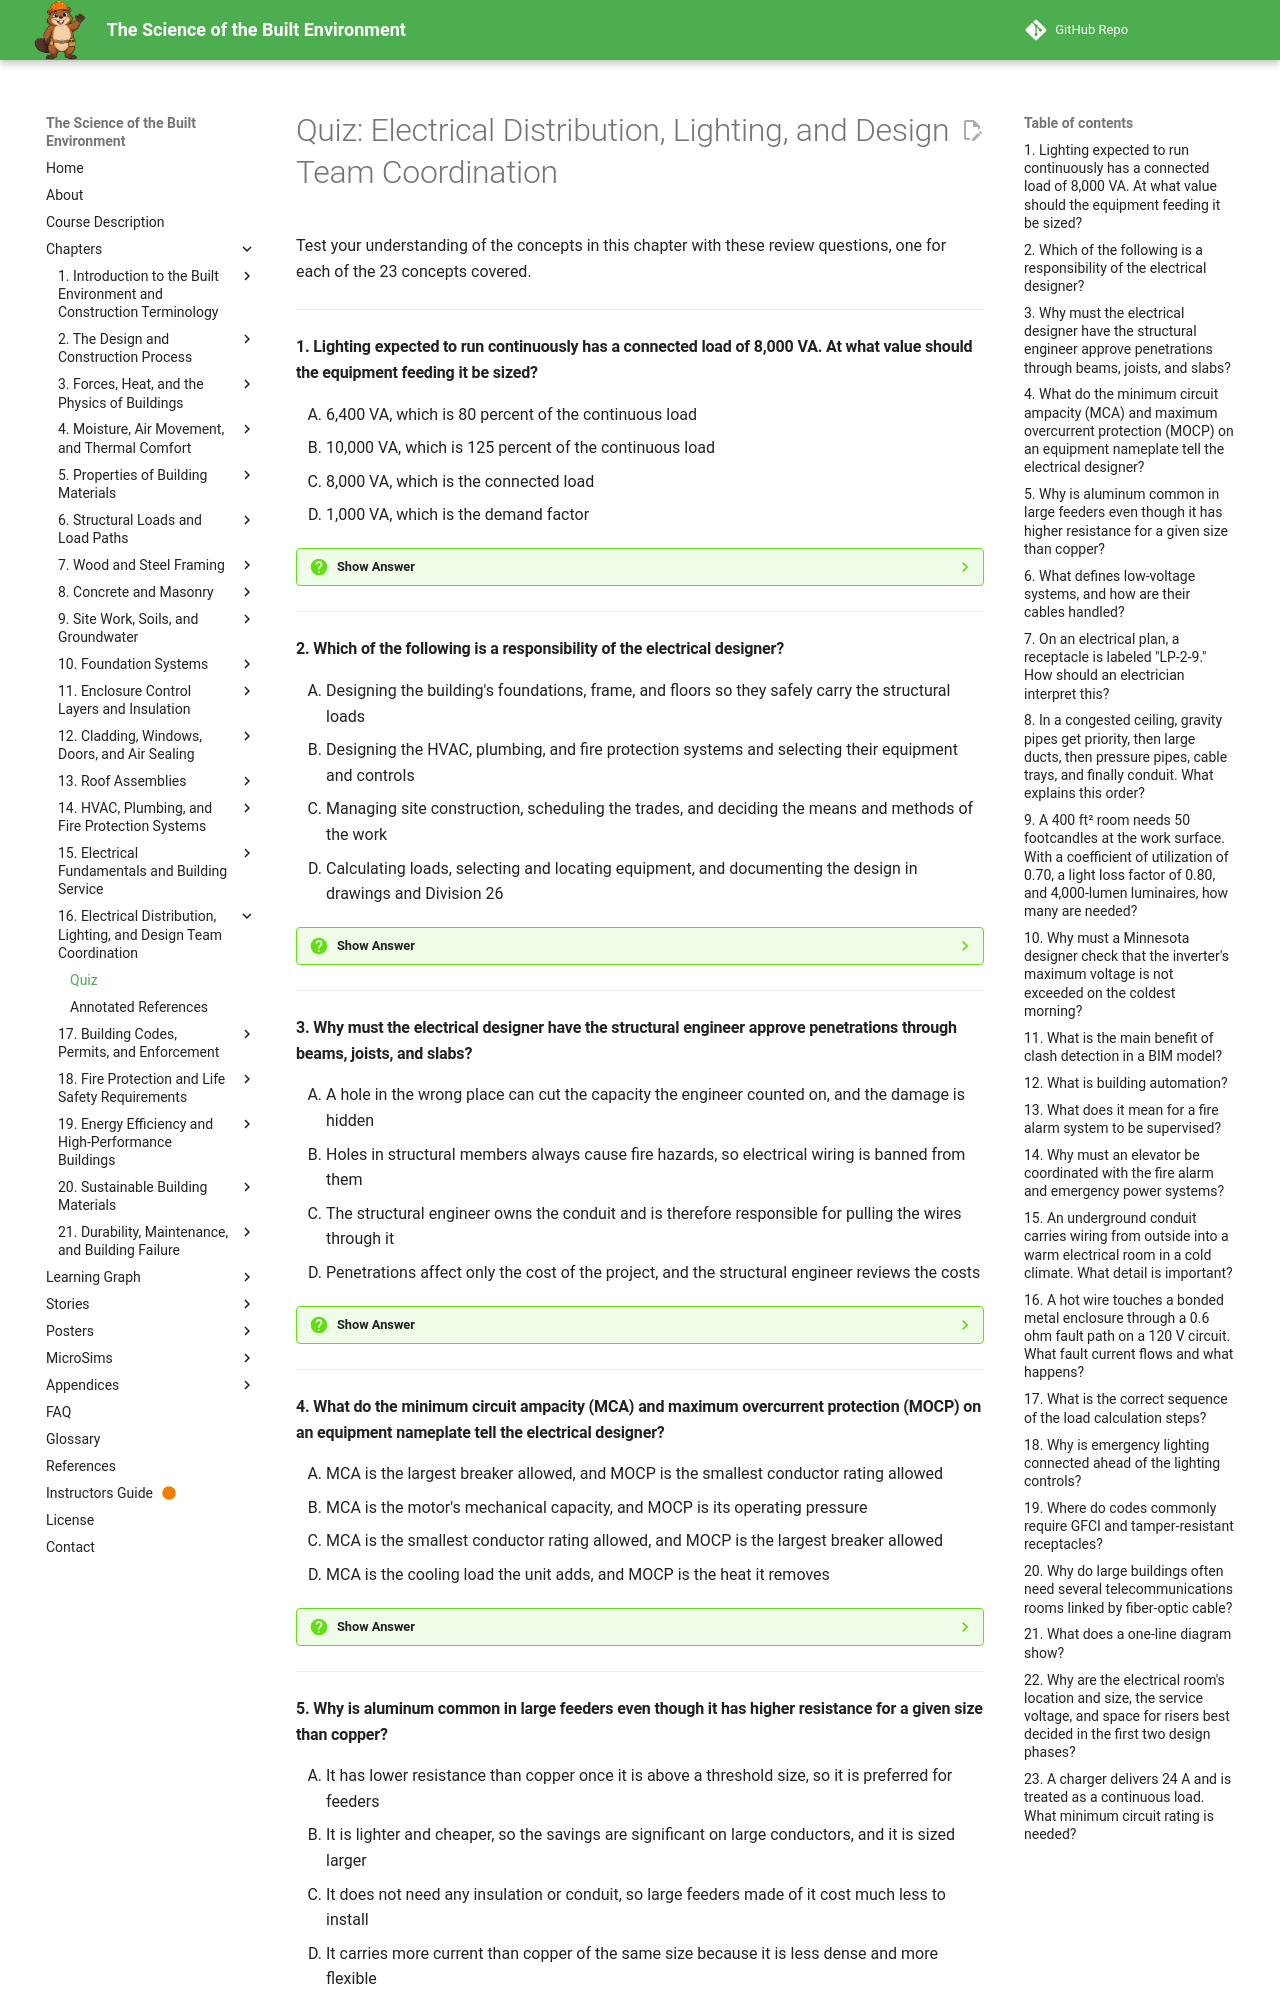

repository: dmccreary/science-of-the-built-envrionment · page: chapters/16-electrical-distribution-design/quiz/index.html · generator: mkdocs

# Quiz: Electrical Distribution, Lighting, and Design Team Coordination

Test your understanding of the concepts in this chapter with these review questions, one for each of the 23 concepts covered.

---

#### 1. Lighting expected to run continuously has a connected load of 8,000 VA. At what value should the equipment feeding it be sized?

<div class="upper-alpha" markdown>
1. 6,400 VA, which is 80 percent of the continuous load
2. 10,000 VA, which is 125 percent of the continuous load
3. 8,000 VA, which is the connected load
4. 1,000 VA, which is the demand factor
</div>

??? question "Show Answer"
    The correct answer is **B**. A continuous load is any load expected to run for three hours or more, and the code requires equipment feeding it to be sized at 125 percent, the 80 percent rule seen from the other side. So 8,000 × 1.25 = 10,000 VA. The connected load is the sum of nameplate ratings as if everything ran at once, while the demand load is what the system is expected to carry at its peak.

    **Concept Tested:** Electrical Loads

    **See:** [Electrical Loads](index.md#electrical-loads)

---

#### 2. Which of the following is a responsibility of the electrical designer?

<div class="upper-alpha" markdown>
1. Designing the building's foundations, frame, and floors so they safely carry the structural loads
2. Designing the HVAC, plumbing, and fire protection systems and selecting their equipment and controls
3. Managing site construction, scheduling the trades, and deciding the means and methods of the work
4. Calculating loads, selecting and locating equipment, and documenting the design in drawings and Division 26
</div>

??? question "Show Answer"
    The correct answer is **D**. The electrical designer plans the electrical systems, whether alone or under a licensed electrical engineer who takes professional responsibility. Responsibilities include power distribution, lighting, special systems such as fire alarm and data, documentation, and coordination and construction support, including submittal review and field observation. Structural design belongs to the structural engineer, mechanical systems to the mechanical engineer, and site management to the general contractor.

    **Concept Tested:** Electrical Designer

    **See:** [The Electrical Designer](index.md#the-electrical-designer)

---

#### 3. Why must the electrical designer have the structural engineer approve penetrations through beams, joists, and slabs?

<div class="upper-alpha" markdown>
1. A hole in the wrong place can cut the capacity the engineer counted on, and the damage is hidden
2. Holes in structural members always cause fire hazards, so electrical wiring is banned from them
3. The structural engineer owns the conduit and is therefore responsible for pulling the wires through it
4. Penetrations affect only the cost of the project, and the structural engineer reviews the costs
</div>

??? question "Show Answer"
    The correct answer is **A**. Electrical coordination with structural work covers four issues: equipment adds weight, wiring must pass through the structure, embedded conduit occupies space inside a concrete slab, and suspended equipment needs verified attachment points. At Riverbend, the glued-laminated beams over the 40 ft multipurpose room must never be drilled or notched without approval, so conduit is routed beside the beams or through located sleeves.

    **Concept Tested:** Structural Engineer

    **See:** [Structural Engineer](index.md#structural-engineer)

---

#### 4. What do the minimum circuit ampacity (MCA) and maximum overcurrent protection (MOCP) on an equipment nameplate tell the electrical designer?

<div class="upper-alpha" markdown>
1. MCA is the largest breaker allowed, and MOCP is the smallest conductor rating allowed
2. MCA is the motor's mechanical capacity, and MOCP is its operating pressure
3. MCA is the smallest conductor rating allowed, and MOCP is the largest breaker allowed
4. MCA is the cooling load the unit adds, and MOCP is the heat it removes
</div>

??? question "Show Answer"
    The correct answer is **C**. The mechanical engineer provides an equipment schedule listing each motor, fan, pump, boiler, and compressor with voltage, phase, and demand. The electrical designer uses the two nameplate numbers to select wire and breaker for each piece of equipment. The disciplines also share fire protection and controls, such as HVAC fans shutting down when the fire alarm sounds, and lighting and transformers add heat to the cooling load.

    **Concept Tested:** Mechanical Engineer

    **See:** [Mechanical Engineer](index.md#mechanical-engineer)

---

#### 5. Why is aluminum common in large feeders even though it has higher resistance for a given size than copper?

<div class="upper-alpha" markdown>
1. It has lower resistance than copper once it is above a threshold size, so it is preferred for feeders
2. It is lighter and cheaper, so the savings are significant on large conductors, and it is sized larger
3. It does not need any insulation or conduit, so large feeders made of it cost much less to install
4. It carries more current than copper of the same size because it is less dense and more flexible
</div>

??? question "Show Answer"
    The correct answer is **B**. Building conductors are almost always copper or aluminum. A conductor must be large enough that its ampacity exceeds the load current after code adjustments, and the voltage drop must stay acceptable. Ampacity is reduced when many conductors share a conduit or when the ambient temperature is high. Insulation such as THHN/THWN-2 is rated for temperature and moisture.

    **Concept Tested:** Conductors

    **See:** [Conductors](index.md#conductors)

---
